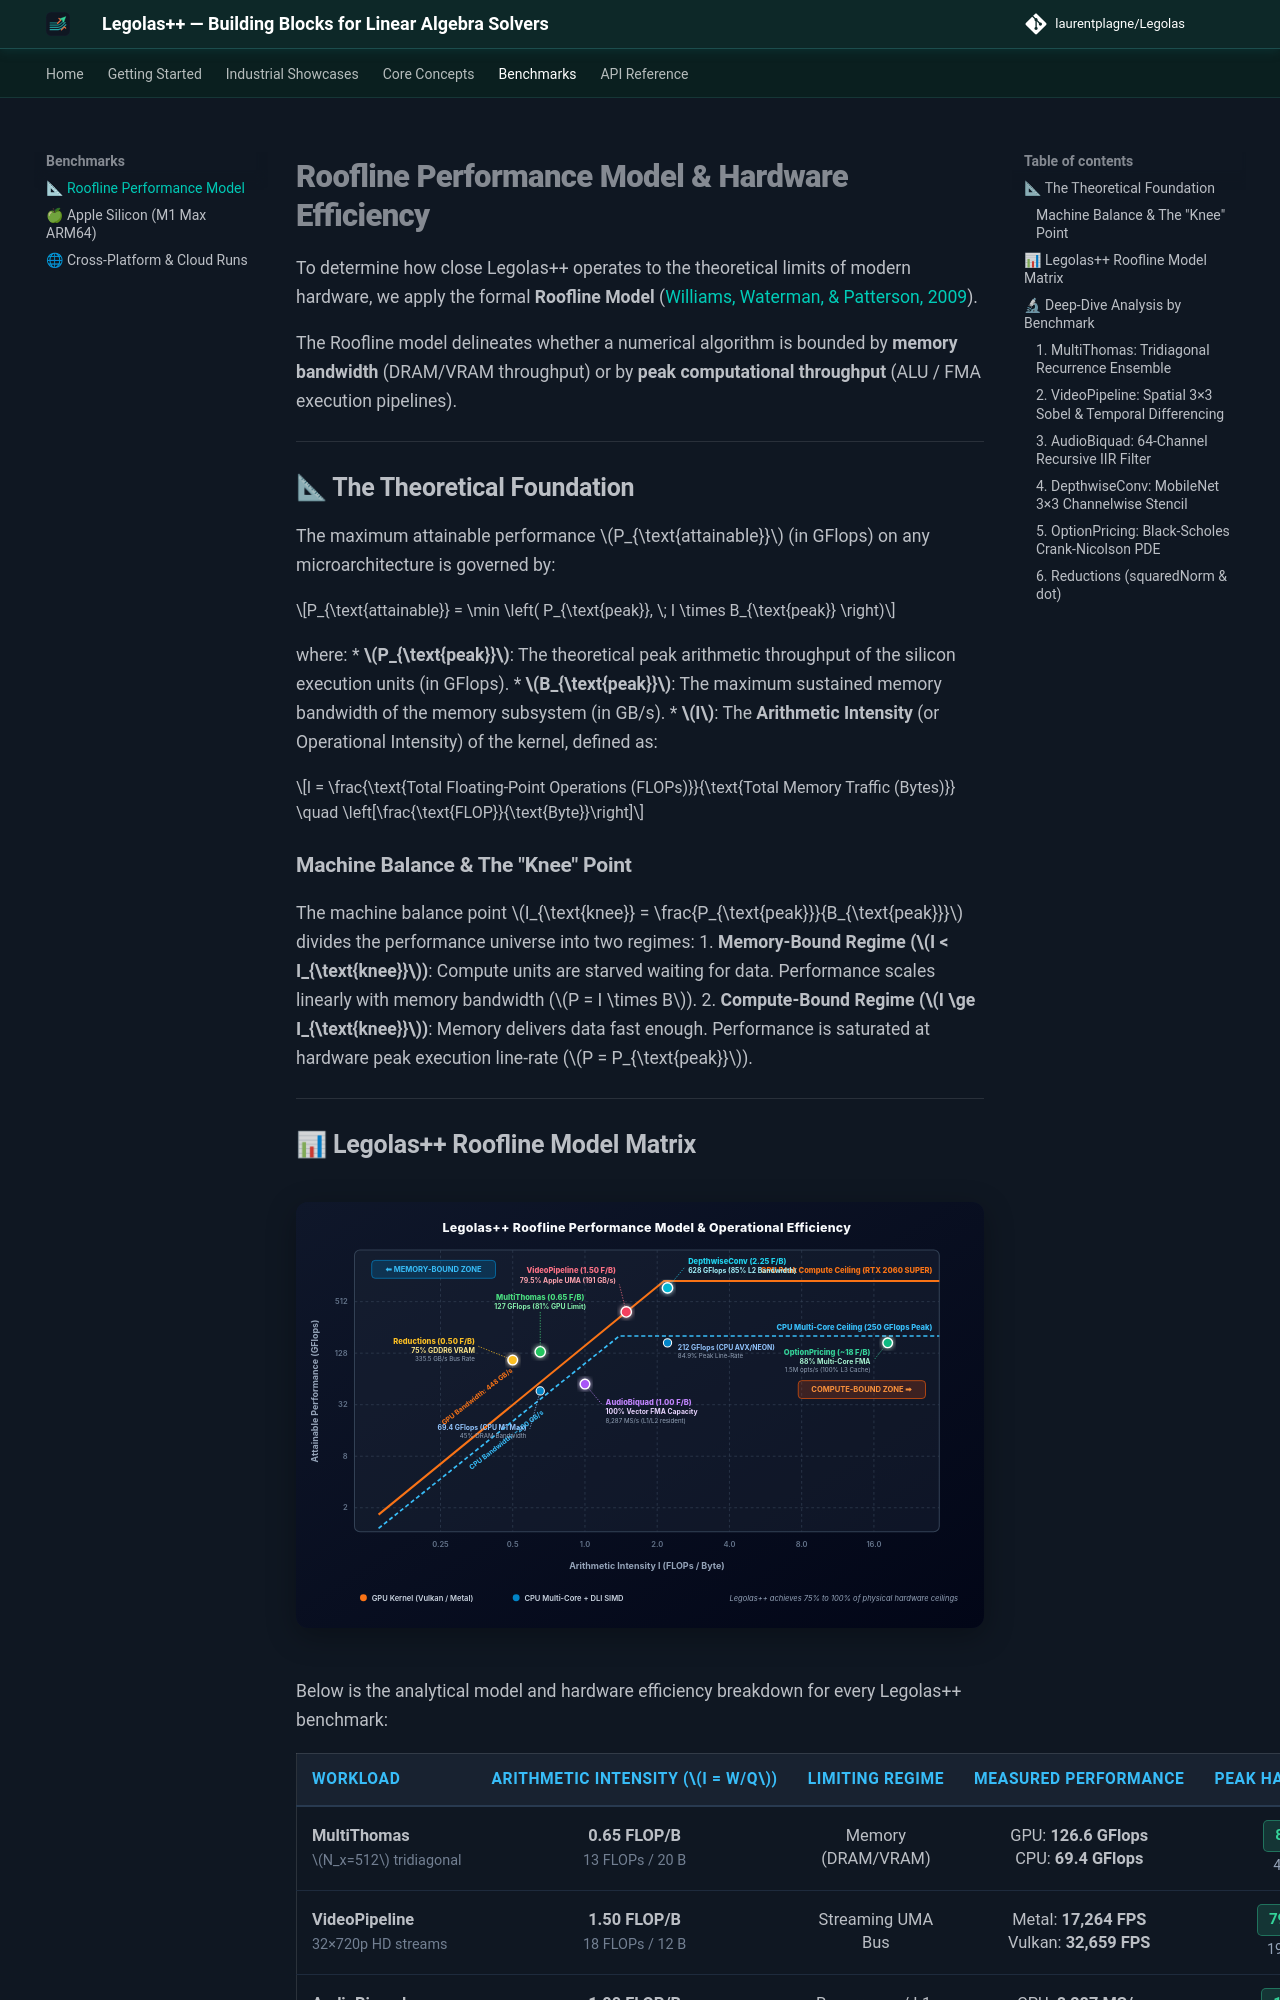

repository: LaurentPlagne/Legolas · page: benchmarks/roofline-model/index.html · generator: mkdocs

# Roofline Performance Model & Hardware Efficiency

To determine how close Legolas++ operates to the theoretical limits of modern hardware, we apply the formal **Roofline Model** ([Williams, Waterman, & Patterson, 2009](https://doi.org/10.1145/1498765.1498785)).

The Roofline model delineates whether a numerical algorithm is bounded by **memory bandwidth** (DRAM/VRAM throughput) or by **peak computational throughput** (ALU / FMA execution pipelines).

---

## 📐 The Theoretical Foundation

The maximum attainable performance $P_{\text{attainable}}$ (in GFlops) on any microarchitecture is governed by:

$$P_{\text{attainable}} = \min \left( P_{\text{peak}}, \; I \times B_{\text{peak}} \right)$$

where:
* **$P_{\text{peak}}$**: The theoretical peak arithmetic throughput of the silicon execution units (in GFlops).
* **$B_{\text{peak}}$**: The maximum sustained memory bandwidth of the memory subsystem (in GB/s).
* **$I$**: The **Arithmetic Intensity** (or Operational Intensity) of the kernel, defined as:

$$I = \frac{\text{Total Floating-Point Operations (FLOPs)}}{\text{Total Memory Traffic (Bytes)}} \quad \left[\frac{\text{FLOP}}{\text{Byte}}\right]$$

### Machine Balance & The "Knee" Point
The machine balance point $I_{\text{knee}} = \frac{P_{\text{peak}}}{B_{\text{peak}}}$ divides the performance universe into two regimes:
1. **Memory-Bound Regime ($I < I_{\text{knee}}$)**: Compute units are starved waiting for data. Performance scales linearly with memory bandwidth ($P = I \times B$).
2. **Compute-Bound Regime ($I \ge I_{\text{knee}}$)**: Memory delivers data fast enough. Performance is saturated at hardware peak execution line-rate ($P = P_{\text{peak}}$).

---
